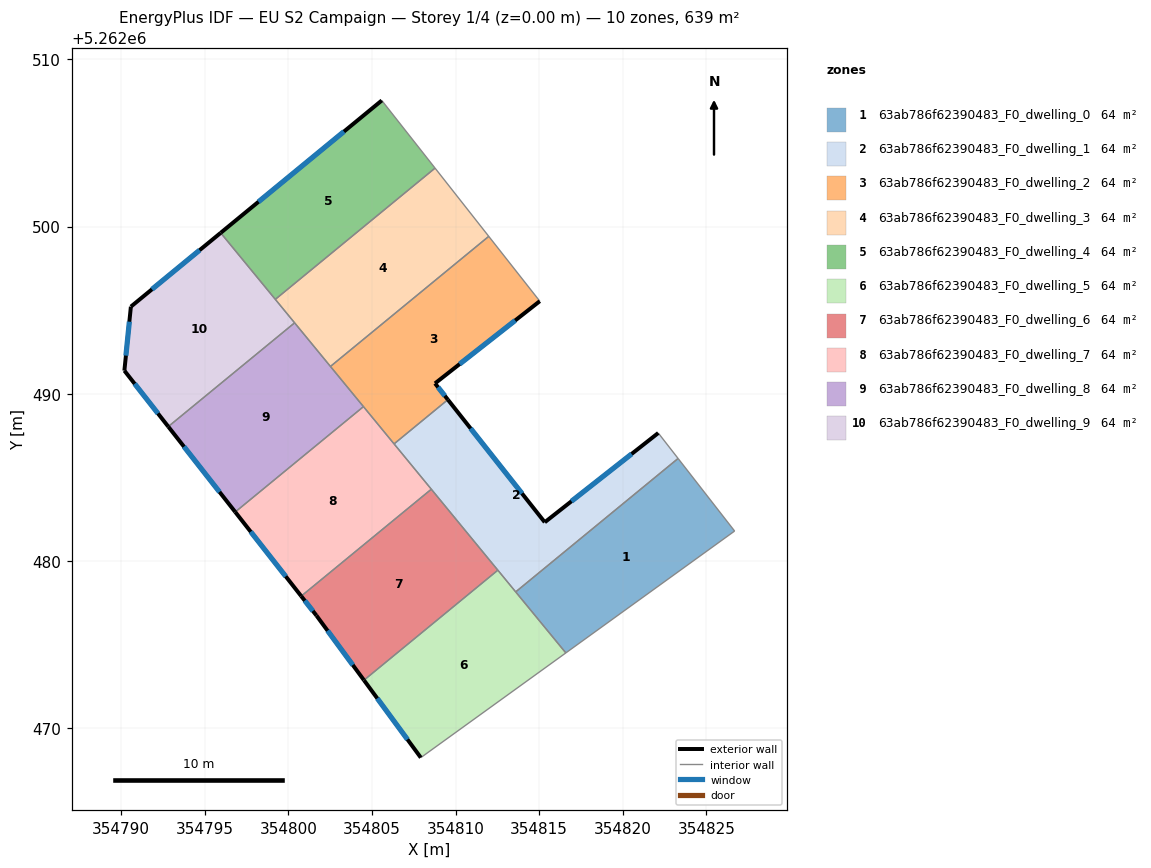
=== STOREY PLAN SPEC (per zone: floor XY polygon, exterior-wall plan segments, windows/doors) ===
zone 1: 63ab786f62390483_F0_dwelling_0  (63.9 m²)
  floor: (354823.30, 5262486.13) (354826.68, 5262481.79) (354816.59, 5262474.51) (354813.59, 5262478.16)
  interior walls: 4
zone 2: 63ab786f62390483_F0_dwelling_1  (63.9 m²)
  floor: (354822.12, 5262487.66) (354823.30, 5262486.13) (354813.59, 5262478.16) (354806.32, 5262487.00) (354809.54, 5262489.65) (354815.33, 5262482.32)
  exterior wall: (354815.33, 5262482.32) – (354809.54, 5262489.65)  [9.3 m]
    window: (354813.97, 5262484.04) – (354810.90, 5262487.93)  [7.9 m²]
  exterior wall: (354822.12, 5262487.66) – (354815.33, 5262482.32)  [8.6 m]
    window: (354820.53, 5262486.40) – (354816.93, 5262483.57)  [7.3 m²]
  interior walls: 6
zone 3: 63ab786f62390483_F0_dwelling_2  (63.9 m²)
  floor: (354811.98, 5262499.41) (354815.04, 5262495.54) (354808.77, 5262490.62) (354809.54, 5262489.65) (354806.32, 5262487.00) (354802.52, 5262491.63)
  exterior wall: (354808.77, 5262490.62) – (354815.04, 5262495.54)  [8.0 m]
    window: (354810.24, 5262491.78) – (354813.57, 5262494.38)  [6.7 m²]
  exterior wall: (354809.54, 5262489.65) – (354808.77, 5262490.62)  [1.2 m]
    window: (354809.36, 5262489.88) – (354808.95, 5262490.39)  [1.0 m²]
  interior walls: 5
zone 4: 63ab786f62390483_F0_dwelling_3  (63.9 m²)
  floor: (354808.77, 5262503.49) (354811.98, 5262499.41) (354802.52, 5262491.63) (354799.22, 5262495.65)
  interior walls: 5
zone 5: 63ab786f62390483_F0_dwelling_4  (63.9 m²)
  floor: (354805.59, 5262507.54) (354808.77, 5262503.49) (354799.22, 5262495.65) (354795.96, 5262499.62)
  exterior wall: (354805.59, 5262507.54) – (354795.96, 5262499.62)  [12.5 m]
    window: (354803.33, 5262505.68) – (354798.22, 5262501.48)  [10.5 m²]
  interior walls: 3
zone 6: 63ab786f62390483_F0_dwelling_5  (63.9 m²)
  floor: (354812.53, 5262479.46) (354816.59, 5262474.51) (354807.92, 5262468.25) (354804.52, 5262472.88)
  exterior wall: (354804.52, 5262472.88) – (354807.92, 5262468.25)  [5.7 m]
    window: (354805.32, 5262471.79) – (354807.12, 5262469.34)  [4.8 m²]
  interior walls: 4
zone 7: 63ab786f62390483_F0_dwelling_6  (63.9 m²)
  floor: (354808.55, 5262484.29) (354812.53, 5262479.46) (354804.52, 5262472.88) (354801.68, 5262476.74) (354800.77, 5262477.90)
  exterior wall: (354801.68, 5262476.74) – (354804.52, 5262472.88)  [4.8 m]
    window: (354802.35, 5262475.84) – (354803.86, 5262473.78)  [4.0 m²]
  exterior wall: (354800.77, 5262477.90) – (354801.68, 5262476.74)  [1.5 m]
    window: (354800.99, 5262477.63) – (354801.47, 5262477.02)  [1.2 m²]
  interior walls: 3
zone 8: 63ab786f62390483_F0_dwelling_7  (63.9 m²)
  floor: (354804.49, 5262489.23) (354808.55, 5262484.29) (354800.77, 5262477.90) (354796.83, 5262482.93)
  exterior wall: (354796.83, 5262482.93) – (354800.77, 5262477.90)  [6.4 m]
    window: (354797.75, 5262481.75) – (354799.85, 5262479.08)  [5.4 m²]
  interior walls: 4
zone 9: 63ab786f62390483_F0_dwelling_8  (63.9 m²)
  floor: (354800.38, 5262494.24) (354804.49, 5262489.23) (354796.83, 5262482.93) (354792.82, 5262488.04)
  exterior wall: (354792.82, 5262488.04) – (354796.83, 5262482.93)  [6.5 m]
    window: (354793.76, 5262486.84) – (354795.89, 5262484.13)  [5.5 m²]
  interior walls: 4
zone 10: 63ab786f62390483_F0_dwelling_9  (63.9 m²)
  floor: (354795.96, 5262499.62) (354800.38, 5262494.24) (354792.82, 5262488.04) (354790.20, 5262491.38) (354790.59, 5262495.21)
  exterior wall: (354790.20, 5262491.38) – (354792.82, 5262488.04)  [4.3 m]
    window: (354790.82, 5262490.60) – (354792.21, 5262488.82)  [3.6 m²]
  exterior wall: (354790.59, 5262495.21) – (354790.20, 5262491.38)  [3.8 m]
    window: (354790.50, 5262494.31) – (354790.29, 5262492.28)  [3.2 m²]
  exterior wall: (354795.96, 5262499.62) – (354790.59, 5262495.21)  [6.9 m]
    window: (354794.70, 5262498.59) – (354791.85, 5262496.25)  [5.9 m²]
  interior walls: 3

=== DERIVED (storey summary) ===
Building: EU S2 Campaign
Storey: 1 of 4  (floor level z = 0.00 m)
Storey gross floor area: 638.8 m²
Zones on this storey: 10
  - 63ab786f62390483_F0_dwelling_0: floor 63.9 m²
  - 63ab786f62390483_F0_dwelling_1: floor 63.9 m²; exterior wall 18.0 m (53.9 m²); 2 window(s) 15.2 m²; WWR 28.1%
  - 63ab786f62390483_F0_dwelling_2: floor 63.9 m²; exterior wall 9.2 m (27.6 m²); 2 window(s) 7.8 m²; WWR 28.1%
  - 63ab786f62390483_F0_dwelling_3: floor 63.9 m²
  - 63ab786f62390483_F0_dwelling_4: floor 63.9 m²; exterior wall 12.5 m (37.4 m²); 1 window(s) 10.5 m²; WWR 28.1%
  - 63ab786f62390483_F0_dwelling_5: floor 63.9 m²; exterior wall 5.7 m (17.2 m²); 1 window(s) 4.8 m²; WWR 28.1%
  - 63ab786f62390483_F0_dwelling_6: floor 63.9 m²; exterior wall 6.3 m (18.8 m²); 2 window(s) 5.3 m²; WWR 28.1%
  - 63ab786f62390483_F0_dwelling_7: floor 63.9 m²; exterior wall 6.4 m (19.2 m²); 1 window(s) 5.4 m²; WWR 28.1%
  - 63ab786f62390483_F0_dwelling_8: floor 63.9 m²; exterior wall 6.5 m (19.5 m²); 1 window(s) 5.5 m²; WWR 28.1%
  - 63ab786f62390483_F0_dwelling_9: floor 63.9 m²; exterior wall 15.0 m (45.1 m²); 3 window(s) 12.7 m²; WWR 28.1%
Zone adjacency (shared interzone walls):
  - 63ab786f62390483_F0_dwelling_0 ↔ 63ab786f62390483_F0_dwelling_1
  - 63ab786f62390483_F0_dwelling_0 ↔ 63ab786f62390483_F0_dwelling_5
  - 63ab786f62390483_F0_dwelling_1 ↔ 63ab786f62390483_F0_dwelling_2
  - 63ab786f62390483_F0_dwelling_1 ↔ 63ab786f62390483_F0_dwelling_5
  - 63ab786f62390483_F0_dwelling_1 ↔ 63ab786f62390483_F0_dwelling_6
  - 63ab786f62390483_F0_dwelling_1 ↔ 63ab786f62390483_F0_dwelling_7
  - 63ab786f62390483_F0_dwelling_2 ↔ 63ab786f62390483_F0_dwelling_3
  - 63ab786f62390483_F0_dwelling_2 ↔ 63ab786f62390483_F0_dwelling_7
  - 63ab786f62390483_F0_dwelling_2 ↔ 63ab786f62390483_F0_dwelling_8
  - 63ab786f62390483_F0_dwelling_3 ↔ 63ab786f62390483_F0_dwelling_4
  - 63ab786f62390483_F0_dwelling_3 ↔ 63ab786f62390483_F0_dwelling_8
  - 63ab786f62390483_F0_dwelling_3 ↔ 63ab786f62390483_F0_dwelling_9
  - 63ab786f62390483_F0_dwelling_4 ↔ 63ab786f62390483_F0_dwelling_9
  - 63ab786f62390483_F0_dwelling_5 ↔ 63ab786f62390483_F0_dwelling_6
  - 63ab786f62390483_F0_dwelling_6 ↔ 63ab786f62390483_F0_dwelling_7
  - 63ab786f62390483_F0_dwelling_7 ↔ 63ab786f62390483_F0_dwelling_8
  - 63ab786f62390483_F0_dwelling_8 ↔ 63ab786f62390483_F0_dwelling_9